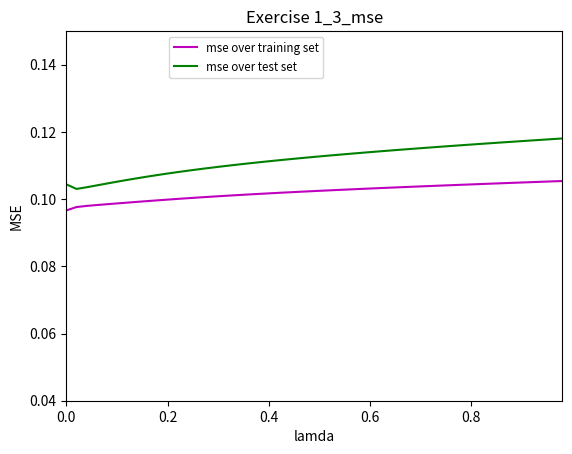

The script that saved this image: (Note: this script raises an exception after producing the figure.)
import numpy 
import matplotlib.pyplot as plt 
import random
import math
import os

def print_figure(figure_name):
    
    figure_path = os.path.join(os.path.join(os.getcwd(), "figures"))
    
    if os.path.isdir(figure_path):
        plt.savefig(os.path.join(figure_path, figure_name), quality=99)
    else:
        os.mkdir(figure_path)
        plt.savefig(os.path.join(figure_path, figure_name), quality=99)
    
    return

def ridge_regression(X, Y, l):
    XX_transpose = numpy.dot(numpy.transpose(X), X)
    theta = numpy.dot(numpy.dot(numpy.linalg.inv(XX_transpose + l*numpy.identity(XX_transpose.__len__())),\
                                numpy.transpose(X)), Y) 
    return theta

def exercise1_3(N, N_test, l_list, mu, sigma_square, theta_0):
    
    N_points = numpy.arange(0, 2, 2/float(N))
    
    X = []
    for i in range(0, N):
        x = N_points[i]
        X.append([1, x, x**2, x**3, x**5])

    Y_true = numpy.dot(X, theta_0)

    Y_training = numpy.dot(X, theta_0) + numpy.random.normal(mu, math.sqrt(sigma_square), X.__len__())
    
    X_test = []
        
    for i in range(0, N_test):
        x = random.uniform(0, 2)
        X_test.append([1, x, x**2, x**3, x**5])
        
    Y_training_test = numpy.dot(X_test, theta_0) + numpy.random.normal(mu, math.sqrt(sigma_square), X_test.__len__())

    mse1_all_lamdas = []
    mse2_all_lamdas = []
    
    for i in range(0, l_list.__len__()):

        theta = ridge_regression(X, Y_training, l_list[i])
        Y_ridge_regression = numpy.dot(X, theta)
        Y_test = numpy.dot(X_test, theta)
    
        #find mean square error
        mse1 = sum((Y_training - Y_ridge_regression)**2)/N
        mse2 = sum((Y_training_test - Y_test)**2)/N_test
        
        mse1_all_lamdas.append(mse1)
        mse2_all_lamdas.append(mse2)
    
        #print(mse1)
        #print(mse2)
    
#        plt.title('Exercise 1_3_' + chr(ord('`') + (i + 1)))
#        plt.xlabel('x')
#        plt.ylabel('y')
#        plt.axis([N_points[0], N_points[-1], -0.3, 2])
#        plt.plot(0, label='mse_y='+str(mse2), color='white')
#        plt.plot(N_points, Y_training, label='training set', color='m', marker='*', linestyle='')
#        plt.plot(N_points, Y_ridge_regression, label='ridge regression with l=' + str(+l_list[i]), color='#339900')
#        plt.plot(N_points, Y_true, label='true curve', color='red')
#        plt.plot(N_points, Y_true, 'o', color='red')
#    
#        plt.legend(bbox_to_anchor=(0.53, 1.0), fontsize='small')
#        print_figure("exercise1_3_" + chr(ord('`') + (i + 1)))
#        plt.show()

    plt.title('Exercise 1_3_mse')
    plt.xlabel('lamda')
    plt.ylabel('MSE')
    plt.axis([l_list[0], l_list[-1], 0.04, 0.15])
    plt.plot(l_list, mse1_all_lamdas, label='mse over training set', color='m', linestyle='-')
    plt.plot(l_list, mse2_all_lamdas, label='mse over test set', color='g', linestyle='-')
    plt.legend(bbox_to_anchor=(0.53, 1.0), fontsize='small')
    print_figure("exercise1_3" + chr(ord('`') + (i + 1)))
    plt.show()


exercise1_3(20, 1000, numpy.arange(0, 1, 0.02), 0, 0.1, [0.2, -1, 0.9, 0.7, -0.2])